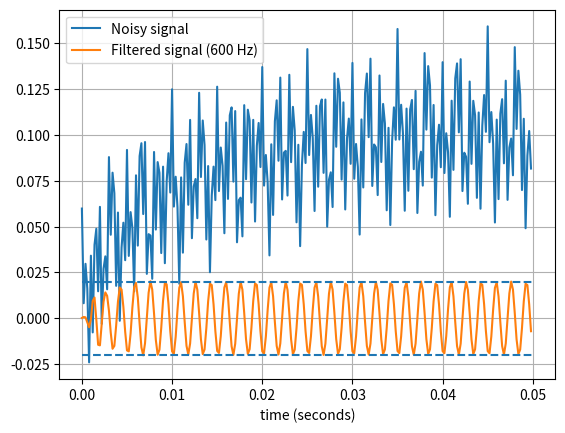

The matplotlib source for this figure:
from scipy.signal import butter, lfilter

# Bandpass filter
# For: Environmental noise removal by applying a bandpass filter in the 4-45 Hz range
# fs: sample rate, lowcut/ highcut: band cutoffs
def butter_bandpass_filter(data, lowcut, highcut, fs, order=5):
    b, a = butter(order, [lowcut, highcut], fs=fs, btype='band')
    filtered = lfilter(b, a, data)
    return filtered

if __name__ == "__main__":
    import numpy as np
    import matplotlib.pyplot as plt
    from scipy.signal import freqz

    # Sample rate and desired cutoff frequencies (in Hz).
    fs = 5000.0
    lowcut = 500.0
    highcut = 1250.0

    # Filter a noisy signal.
    T = 0.05
    nsamples = T * fs
    t = np.arange(0, nsamples) / fs
    a = 0.02
    f0 = 600.0
    x = 0.1 * np.sin(2 * np.pi * 1.2 * np.sqrt(t))
    x += 0.01 * np.cos(2 * np.pi * 312 * t + 0.1)
    x += a * np.cos(2 * np.pi * f0 * t + .11)
    x += 0.03 * np.cos(2 * np.pi * 2000 * t)
    plt.figure(2)
    plt.clf()
    plt.plot(t, x, label='Noisy signal')

    y = butter_bandpass_filter(x, lowcut, highcut, fs, order=6)
    plt.plot(t, y, label='Filtered signal (%g Hz)' % f0)
    plt.xlabel('time (seconds)')
    plt.hlines([-a, a], 0, T, linestyles='--')
    plt.grid(True)
    plt.axis('tight')
    plt.legend(loc='upper left')

    plt.show()